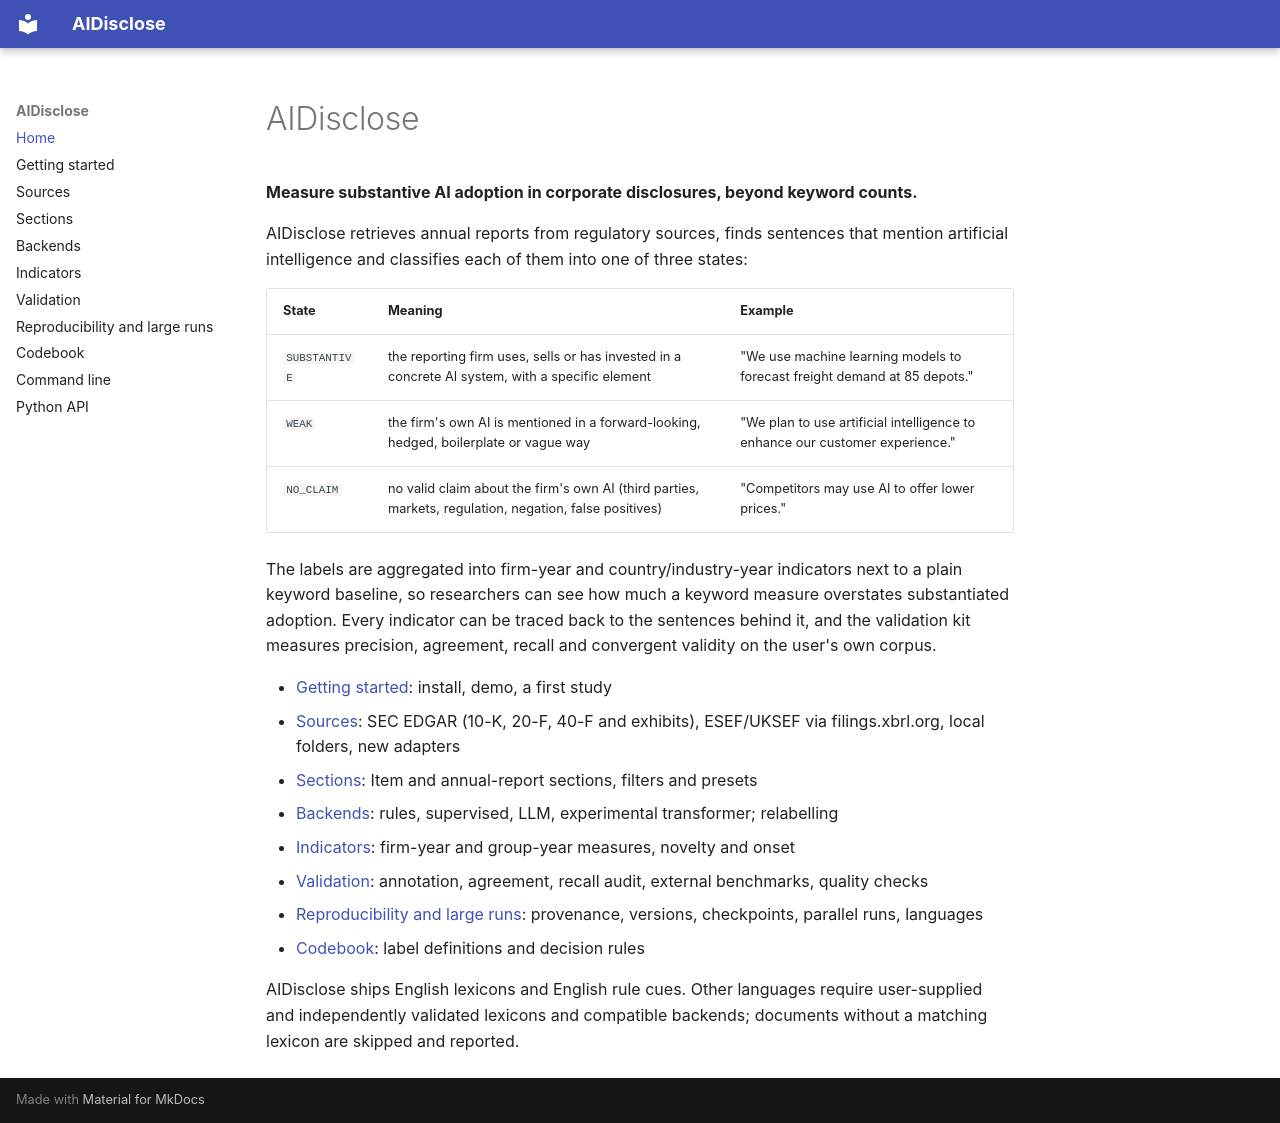

repository: wangliufang/AIDisclose · page: index.html · generator: mkdocs

# AIDisclose

**Measure substantive AI adoption in corporate disclosures, beyond keyword counts.**

AIDisclose retrieves annual reports from regulatory sources, finds sentences
that mention artificial intelligence and classifies each of them into one of
three states:

| State | Meaning | Example |
|---|---|---|
| `SUBSTANTIVE` | the reporting firm uses, sells or has invested in a concrete AI system, with a specific element | "We use machine learning models to forecast freight demand at 85 depots." |
| `WEAK` | the firm's own AI is mentioned in a forward-looking, hedged, boilerplate or vague way | "We plan to use artificial intelligence to enhance our customer experience." |
| `NO_CLAIM` | no valid claim about the firm's own AI (third parties, markets, regulation, negation, false positives) | "Competitors may use AI to offer lower prices." |

The labels are aggregated into firm-year and country/industry-year indicators
next to a plain keyword baseline, so researchers can see how much a keyword
measure overstates substantiated adoption. Every indicator can be traced back
to the sentences behind it, and the validation kit measures precision,
agreement, recall and convergent validity on the user's own corpus.

* [Getting started](getting-started.md): install, demo, a first study
* [Sources](sources.md): SEC EDGAR (10-K, 20-F, 40-F and exhibits), ESEF/UKSEF via filings.xbrl.org, local folders, new adapters
* [Sections](sections.md): Item and annual-report sections, filters and presets
* [Backends](backends.md): rules, supervised, LLM, experimental transformer; relabelling
* [Indicators](indicators.md): firm-year and group-year measures, novelty and onset
* [Validation](validation.md): annotation, agreement, recall audit, external benchmarks, quality checks
* [Reproducibility and large runs](reproducibility.md): provenance, versions, checkpoints, parallel runs, languages
* [Codebook](codebook.md): label definitions and decision rules

AIDisclose ships English lexicons and English rule cues. Other languages require
user-supplied and independently validated lexicons and compatible backends;
documents without a matching lexicon are skipped and reported.
